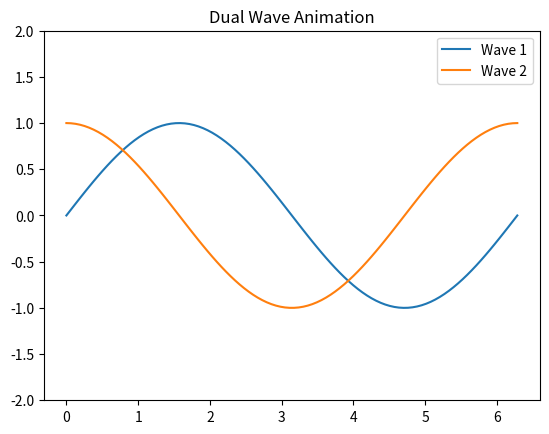

Source code (Python):
import matplotlib.pyplot as plt
import numpy as np
import matplotlib.animation as animation

"""
DUAL WAVE ANIMATION
-------------------
Two waves moving together (signal interference idea)
"""

fig, ax = plt.subplots()

x = np.linspace(0, 2*np.pi, 100)

line1, = ax.plot(x, np.sin(x), label="Wave 1")
line2, = ax.plot(x, np.cos(x), label="Wave 2")

ax.set_ylim(-2, 2)

def update(i):
    line1.set_ydata(np.sin(x + i*0.1))
    line2.set_ydata(np.cos(x + i*0.1))
    return line1, line2

ani = animation.FuncAnimation(
    fig,
    update,
    frames=100,
    interval=50
)

plt.title("Dual Wave Animation")
plt.legend()
plt.show()
